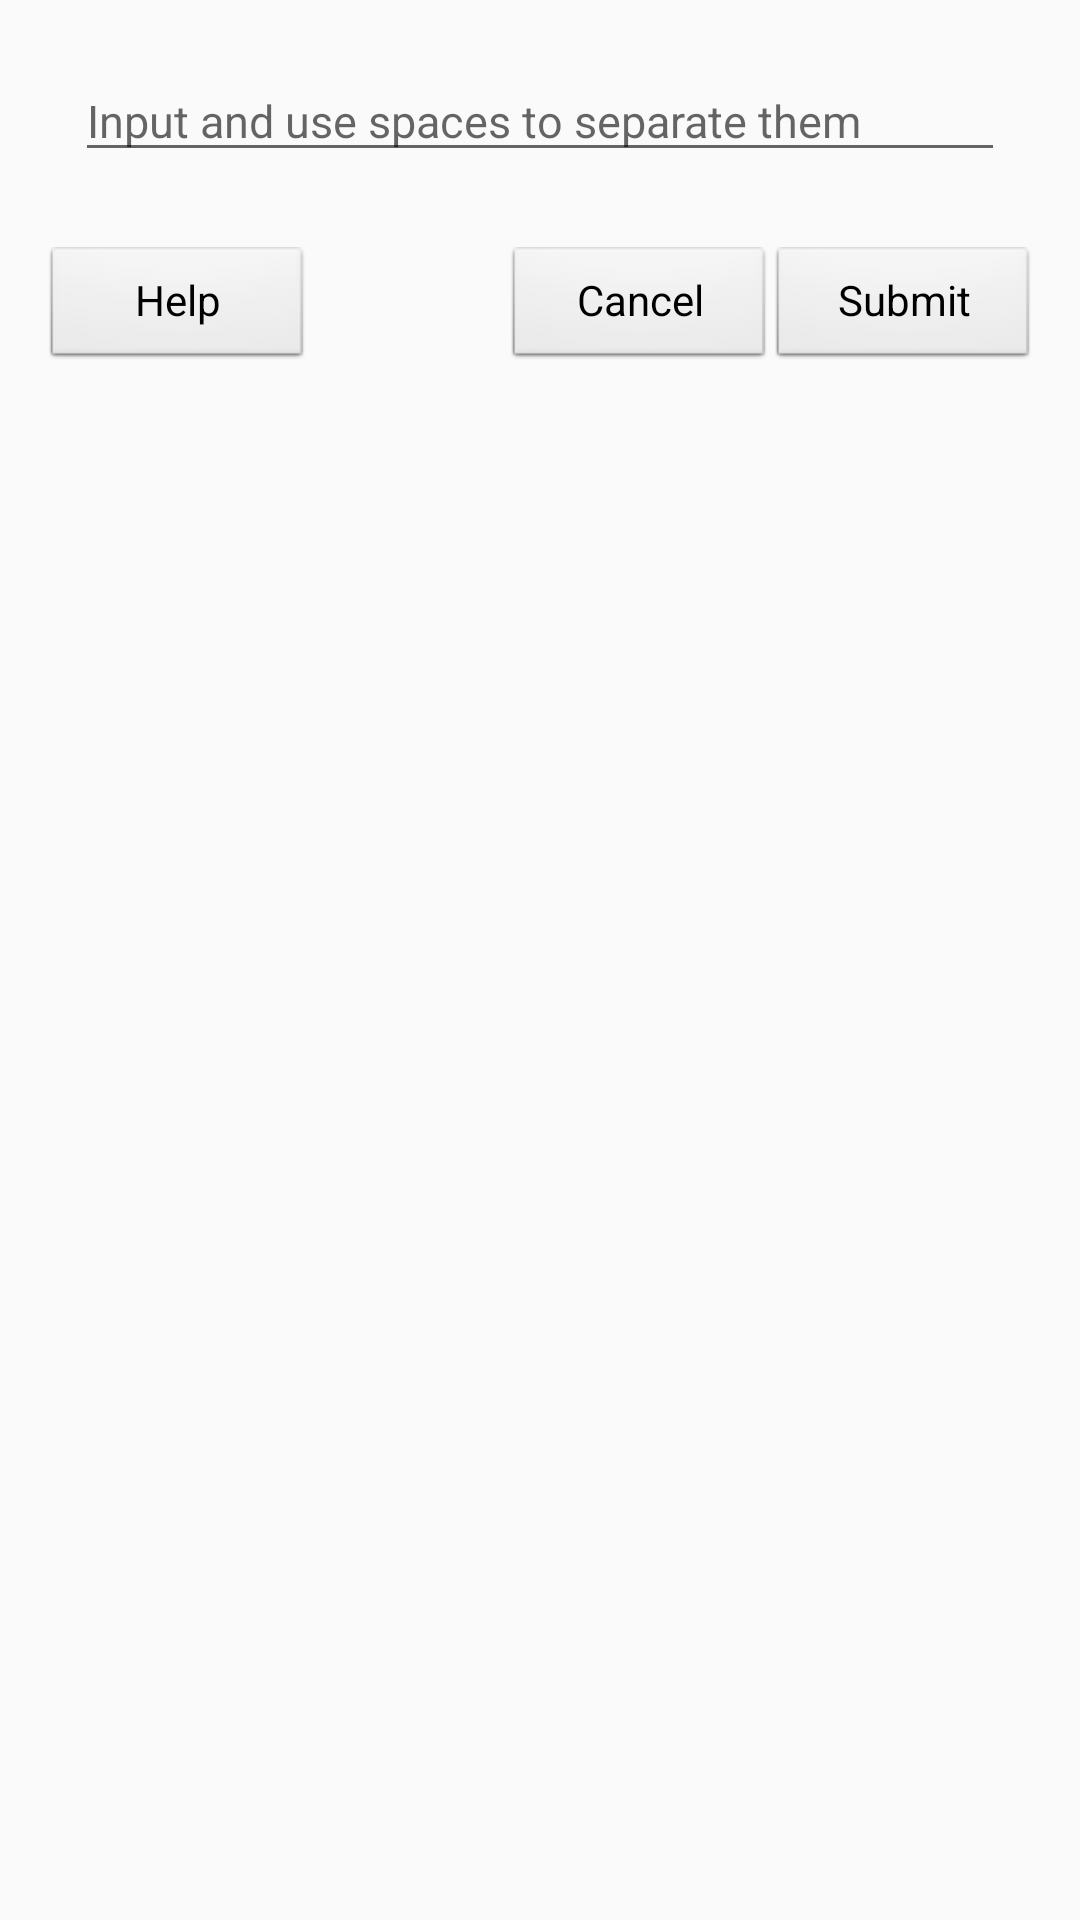

The Android layout XML behind this screen, and the referenced resources:
<!-- AndroidManifest.xml: application theme AppTheme -->
<!-- res/layout/v_custom_keycode.xml -->
<?xml version="1.0" encoding="utf-8"?>
<RelativeLayout xmlns:android="http://schemas.android.com/apk/res/android"
    android:id="@+id/layout_custom_keycode"
    android:layout_width="match_parent"
    android:layout_height="wrap_content"
    android:orientation="horizontal"
    android:paddingBottom="10dp"
    android:paddingTop="20dp">

    <EditText
        android:id="@+id/et_custom_keycode"
        android:layout_width="match_parent"
        android:layout_height="wrap_content"
        android:layout_alignParentEnd="true"
        android:layout_alignParentStart="true"
        android:layout_alignParentTop="true"
        android:layout_marginBottom="10dp"
        android:layout_marginEnd="25dp"
        android:layout_marginStart="25dp"
        android:ems="10"
        android:hint="@string/spaces_separate"
        android:inputType="text"
        android:textSize="15sp" />

    <Button
        android:id="@+id/btn_cancel"
        style="@android:style/Widget.Button.Small"
        android:layout_width="wrap_content"
        android:layout_height="40dp"
        android:layout_alignTop="@+id/btn_submit"
        android:layout_below="@+id/et_custom_keycode"
        android:layout_toStartOf="@+id/btn_submit"
        android:text="@string/cancel" />

    <Button
        android:id="@+id/btn_submit"
        style="@android:style/Widget.Button.Small"
        android:layout_width="wrap_content"
        android:layout_height="40dp"
        android:layout_alignParentEnd="true"
        android:layout_below="@+id/et_custom_keycode"
        android:layout_marginEnd="15dp"
        android:layout_marginTop="15dp"
        android:text="@string/submit" />

    <Button
        android:id="@+id/btn_help"
        style="@android:style/Widget.Button.Small"
        android:layout_width="wrap_content"
        android:layout_height="40dp"
        android:layout_alignParentStart="true"
        android:layout_below="@+id/et_custom_keycode"
        android:layout_marginStart="15dp"
        android:layout_marginTop="15dp"
        android:text="@string/help" />

</RelativeLayout>
<!-- resources referenced by this layout -->
<resources>
  <string name="cancel">Cancel</string>
  <string name="help">Help</string>
  <string name="spaces_separate">Input and use spaces to separate them</string>
  <string name="submit">Submit</string>
  <style name="AppTheme" parent="@android:style/Theme.Holo.Light.DarkActionBar">
          <item name="android:actionBarStyle">@style/holo_actionbar_style</item>
      </style>
  <style name="holo_actionbar_style" parent="@android:style/Widget.Holo.Light.ActionBar">
          <item name="android:background">@color/colorPrimary</item>
          <item name="android:titleTextStyle">@style/holo_actionbar_titleStyle</item>
      </style>
  <color name="colorPrimary">#607D8B</color>
  <style name="holo_actionbar_titleStyle">
          <item name="android:textSize">20sp</item>
          <item name="android:textColor">@color/white</item>
      </style>
  <color name="white">#FFFFFF</color>
</resources>
